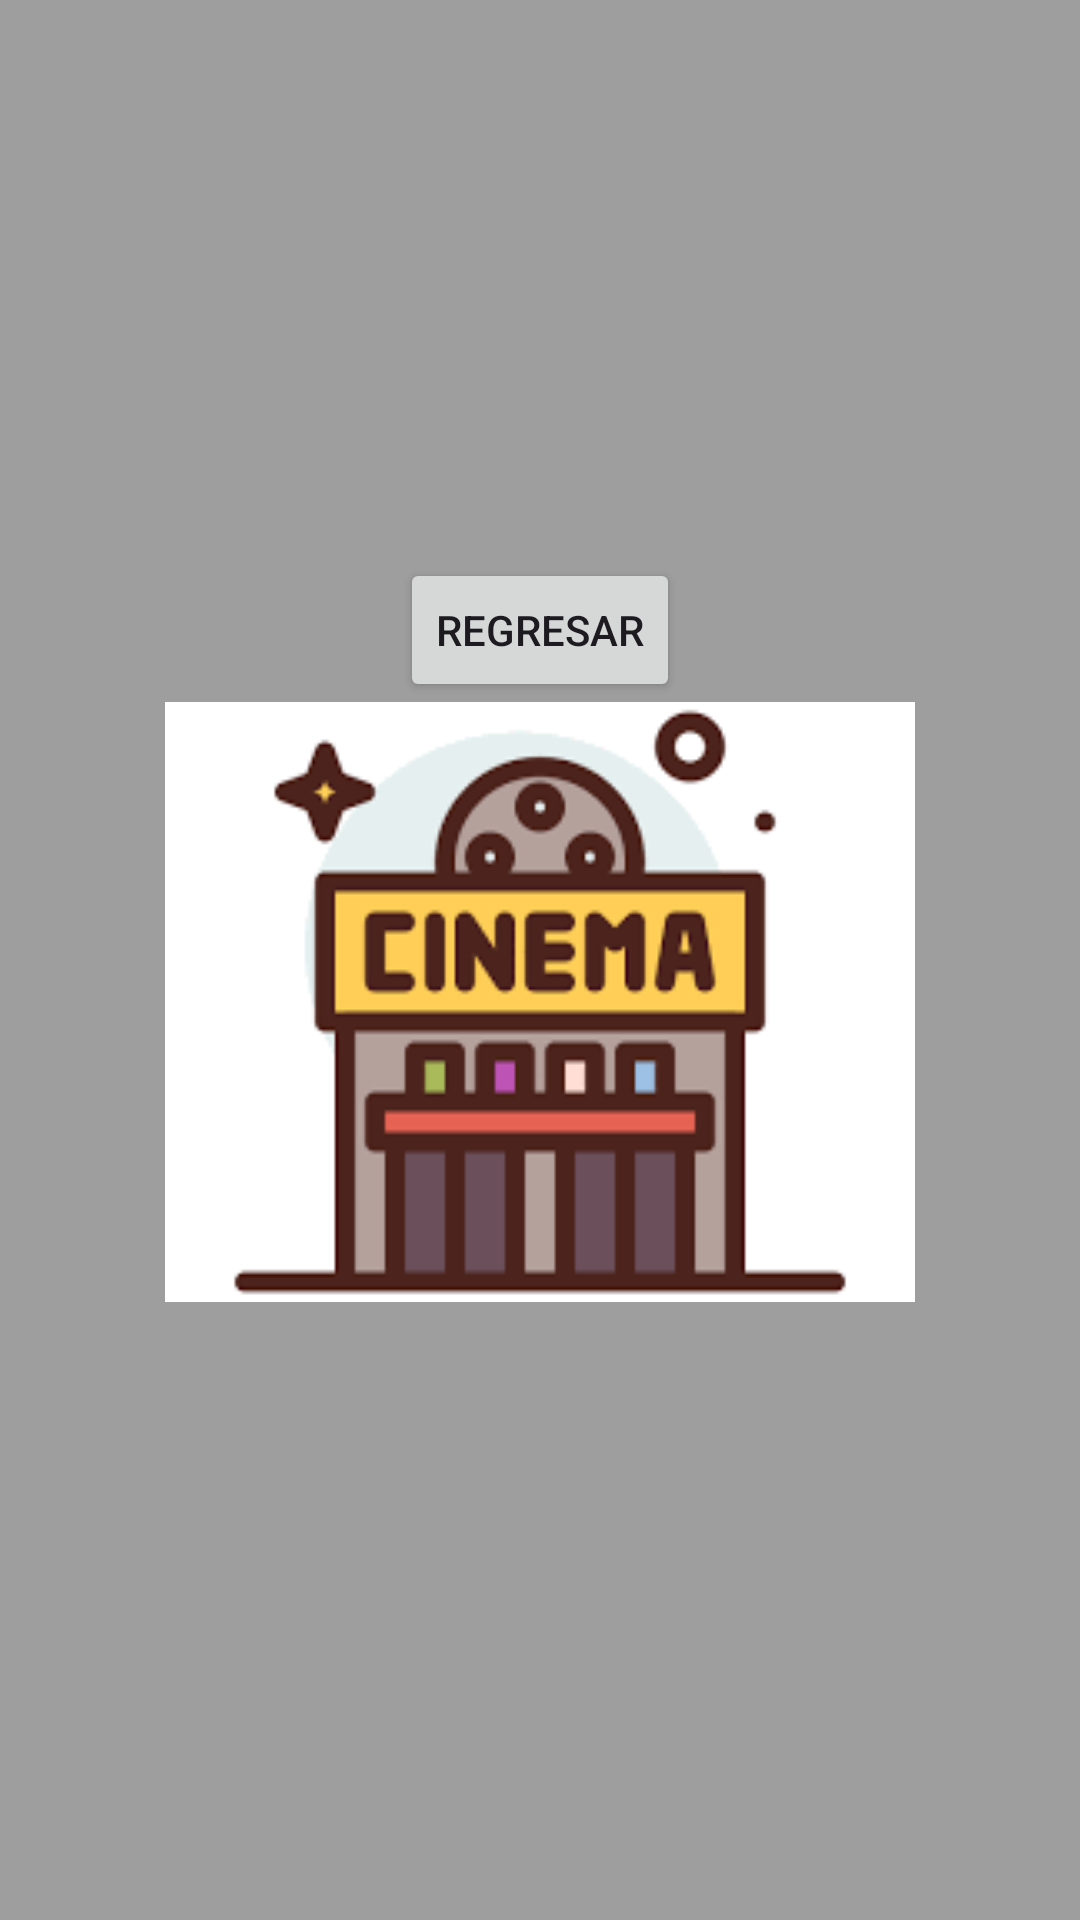

Write the Android layout XML for this screen, with the resource values it uses.
<!-- AndroidManifest.xml: application theme Theme.Formativa1_SegundoCorte -->
<!-- res/layout/activity_cine_p3.xml -->
<?xml version="1.0" encoding="utf-8"?>
<LinearLayout xmlns:android="http://schemas.android.com/apk/res/android"
    android:layout_width="match_parent"
    android:layout_height="match_parent"
    android:orientation="vertical"
    android:gravity="center"
    android:background="#9E9E9E">

    <Button
        android:id="@+id/btnRegresar"
        android:layout_width="wrap_content"
        android:layout_height="wrap_content"
        android:text="Regresar"/>

    <ImageView
        android:layout_width="250dp"
        android:layout_height="200dp"
        android:src="@drawable/cine1"
        android:scaleType="centerCrop"
        android:layout_marginBottom="20dp"/>

</LinearLayout>
<!-- resources referenced by this layout -->
<resources>
  <!-- drawable cine1: png bitmap (drawable, 3337 bytes) -->
  <style name="Theme.Formativa1_SegundoCorte" parent="Base.Theme.Formativa1_SegundoCorte" />
  <style name="Base.Theme.Formativa1_SegundoCorte" parent="Theme.Material3.DayNight.NoActionBar">
          
          
      </style>
</resources>
